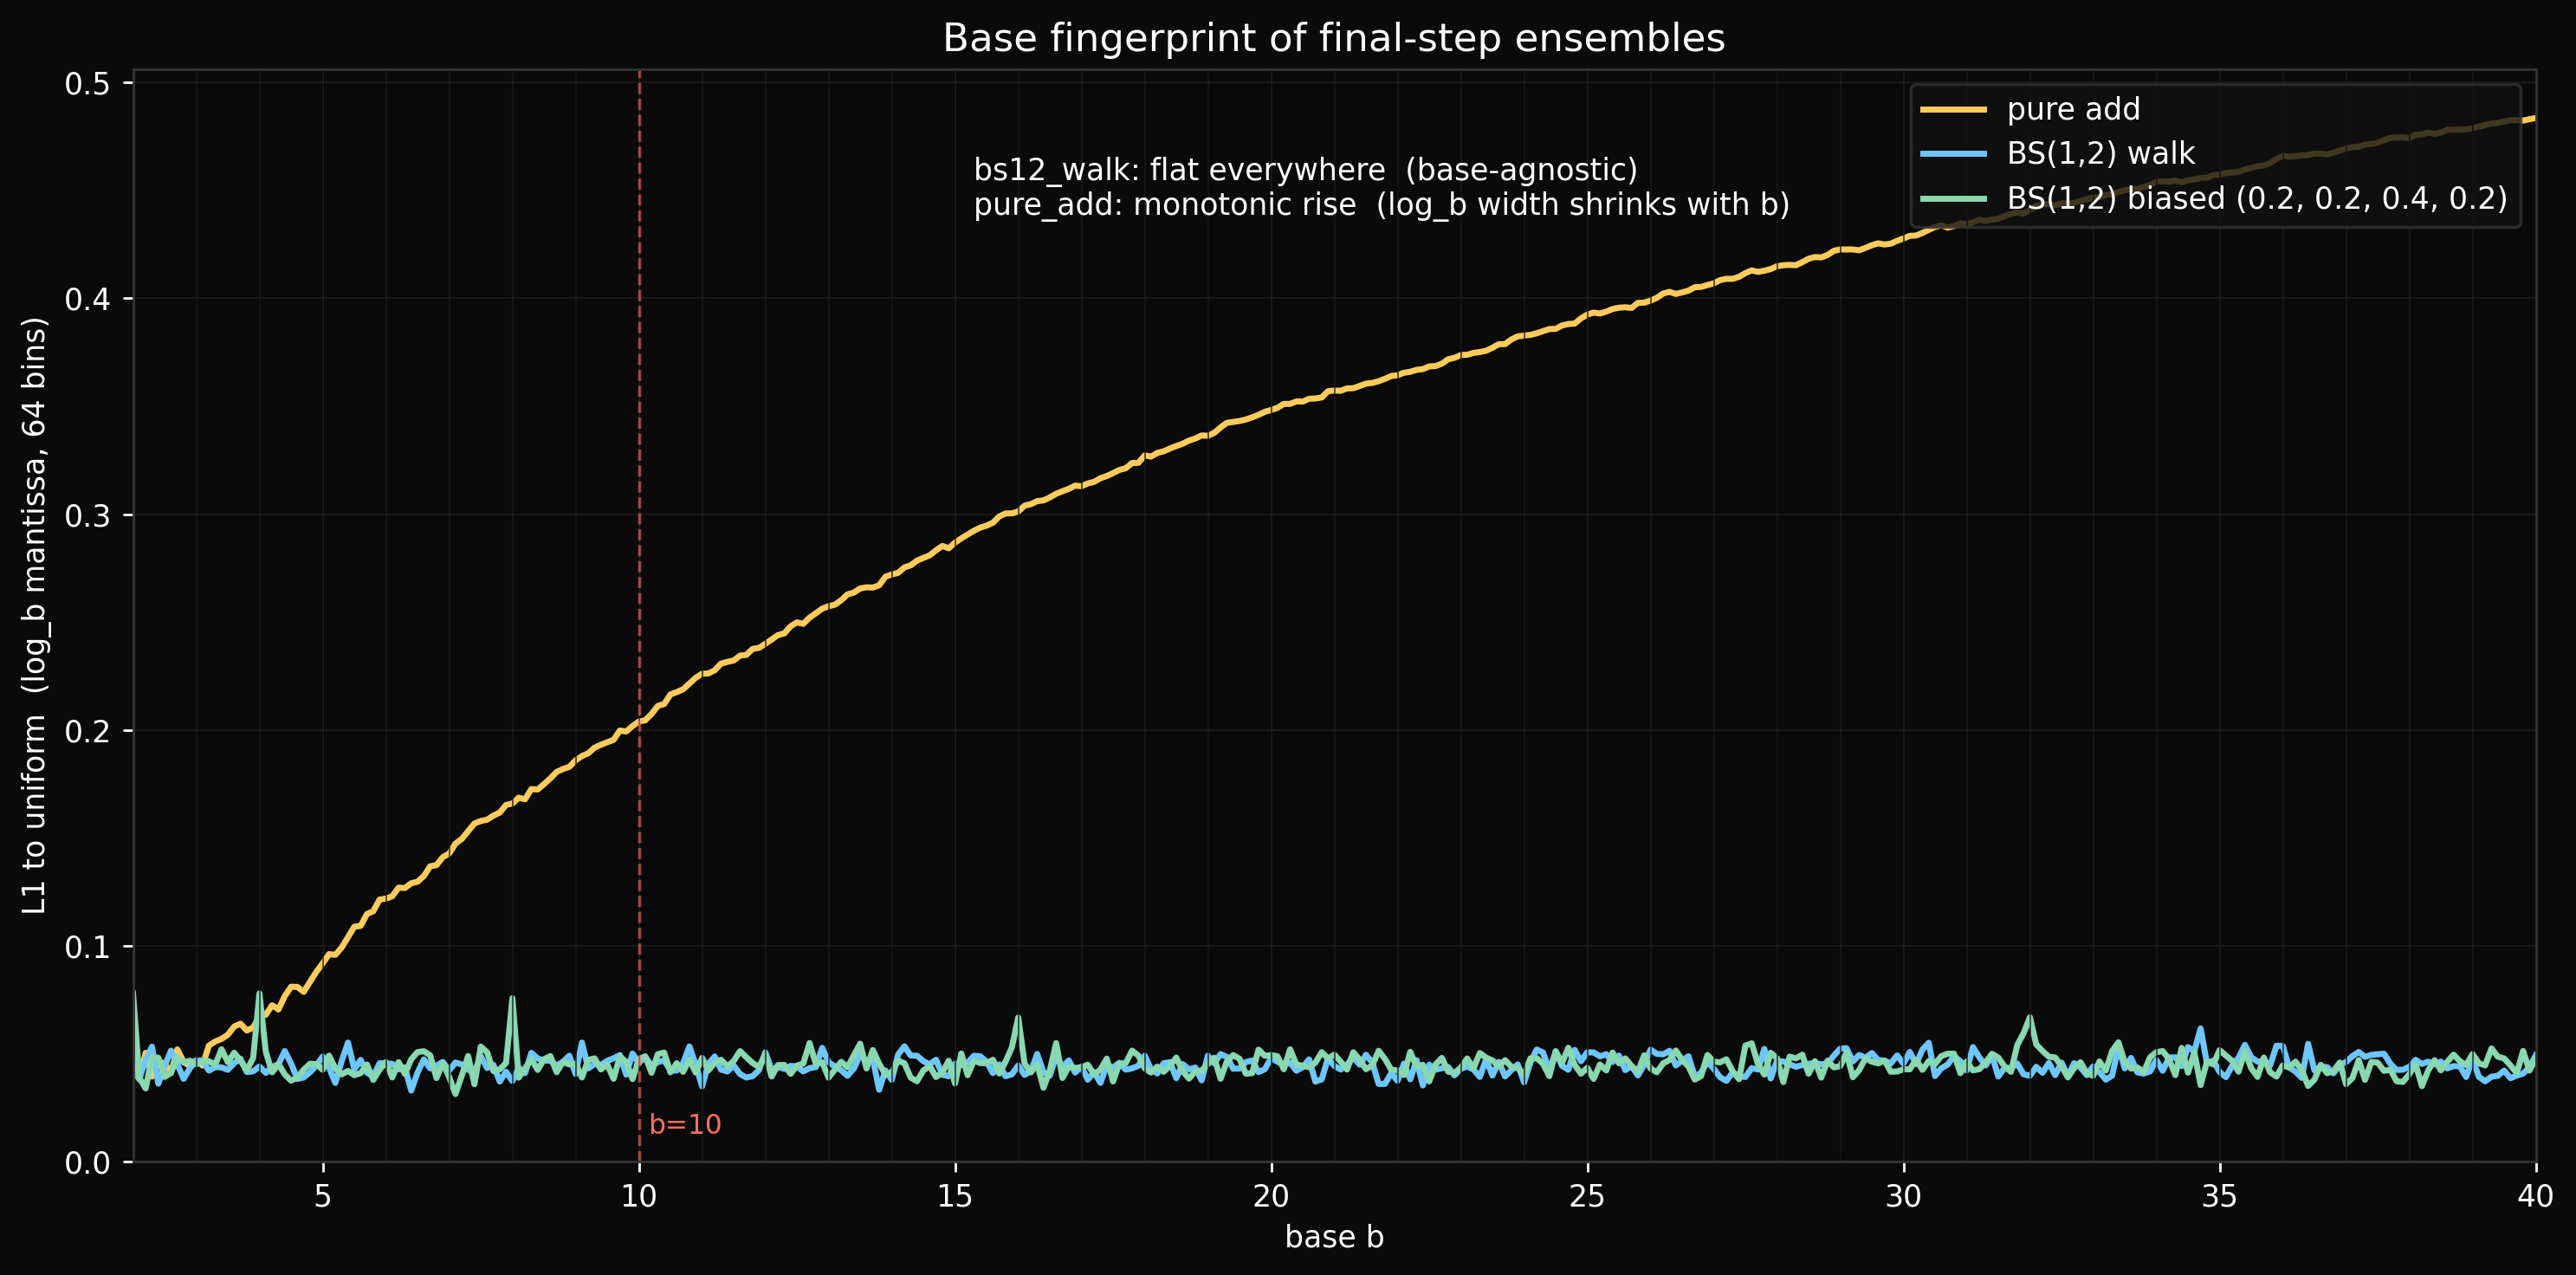

Write the Python code that produced this figure.
"""
Base fingerprint: L1-to-uniform of log_b mantissa as base varies.

Sweeps b continuously over [2, 40] on the final-step ensembles from
pure_add (the non-converging flow) and bs12_walk (the converging flow).
bs12_walk is flat across every base in the scan, which is the real
"base-agnostic Benford" signature. pure_add rises monotonically with
base, because its terminal |x| sits in a narrow band whose log_b width
shrinks as b grows; this is a trivial ensemble-width artifact, not a
resonance at any particular base.
"""

import numpy as np
import matplotlib.pyplot as plt

from common import (
    BG, BLUE, FG, GREEN, RED, SPINE, YELLOW,
    experiment_path,
    l1_to_uniform,
    load_checkpoints,
    log_mantissa,
    save_figure,
    setup_dark_axes,
)


DEMOS = [
    ('pure_add', 'pure add', YELLOW),
    ('bs12_walk', 'BS(1,2) walk', BLUE),
    ('bs12_biased', 'BS(1,2) biased (0.2, 0.2, 0.4, 0.2)', GREEN),
]

BASES = np.linspace(2.0, 40.0, 381)
BINS = 64


def fingerprint_curve(abs_x, bases, bins):
    out = np.zeros(len(bases), dtype=np.float64)
    for i, b in enumerate(bases):
        mantissa = log_mantissa(abs_x, base=float(b))
        hist, _ = np.histogram(mantissa, bins=bins, range=(0.0, 1.0))
        total = hist.sum()
        if total == 0:
            continue
        out[i] = l1_to_uniform(hist.astype(np.float64) / total)
    return out


def fingerprint_curve_logx(logx, bases, bins):
    """Compute L1-to-uniform across bases from pre-computed log10|x|."""
    out = np.zeros(len(bases), dtype=np.float64)
    for i, b in enumerate(bases):
        mantissa = np.mod(logx / np.log10(b), 1.0)
        hist, _ = np.histogram(mantissa, bins=bins, range=(0.0, 1.0))
        total = hist.sum()
        if total == 0:
            continue
        out[i] = l1_to_uniform(hist.astype(np.float64) / total)
    return out


def main():
    fig, ax = plt.subplots(figsize=(12, 6))
    fig.patch.set_facecolor(BG)
    setup_dark_axes(ax)

    curves = {}
    for name, label, color in DEMOS:
        ckpts = load_checkpoints(experiment_path(f'data_{name}.npz'))
        if 'final_logx' in ckpts:
            curve = fingerprint_curve_logx(ckpts['final_logx'], BASES, BINS)
        else:
            abs_x = ckpts['final_abs_x']
            abs_x = abs_x[abs_x > 0.0]
            curve = fingerprint_curve(abs_x, BASES, BINS)
        curves[name] = curve
        ax.plot(BASES, curve, color=color, linewidth=2.0, label=label)

    for b_int in range(2, 41):
        ax.axvline(b_int, color='#1a1a1a', linewidth=0.5, alpha=0.8)
    ax.axvline(10, color=RED, linestyle='--', linewidth=1.0, alpha=0.6)
    ax.text(
        10.15, 0.02, 'b=10',
        color=RED, fontsize=9, va='bottom',
        transform=ax.get_xaxis_transform(),
    )

    ax.text(
        0.35, 0.92,
        'bs12_walk: flat everywhere  (base-agnostic)\n'
        'pure_add: monotonic rise  (log_b width shrinks with b)',
        color=FG, fontsize=10, va='top', ha='left',
        transform=ax.transAxes,
    )

    ax.set_xlim(2.0, 40.0)
    ax.set_ylim(bottom=0.0)
    ax.set_xlabel('base b')
    ax.set_ylabel('L1 to uniform  (log_b mantissa, 64 bins)')
    ax.set_title('Base fingerprint of final-step ensembles',
                 color=FG, fontsize=13)
    ax.grid(color='#222', linewidth=0.6, alpha=0.6)

    leg = ax.legend(loc='upper right', facecolor='#111', edgecolor=SPINE)
    for text in leg.get_texts():
        text.set_color(FG)

    plt.tight_layout()
    save_figure(fig, experiment_path('base_fingerprint.png'))


if __name__ == '__main__':
    main()
